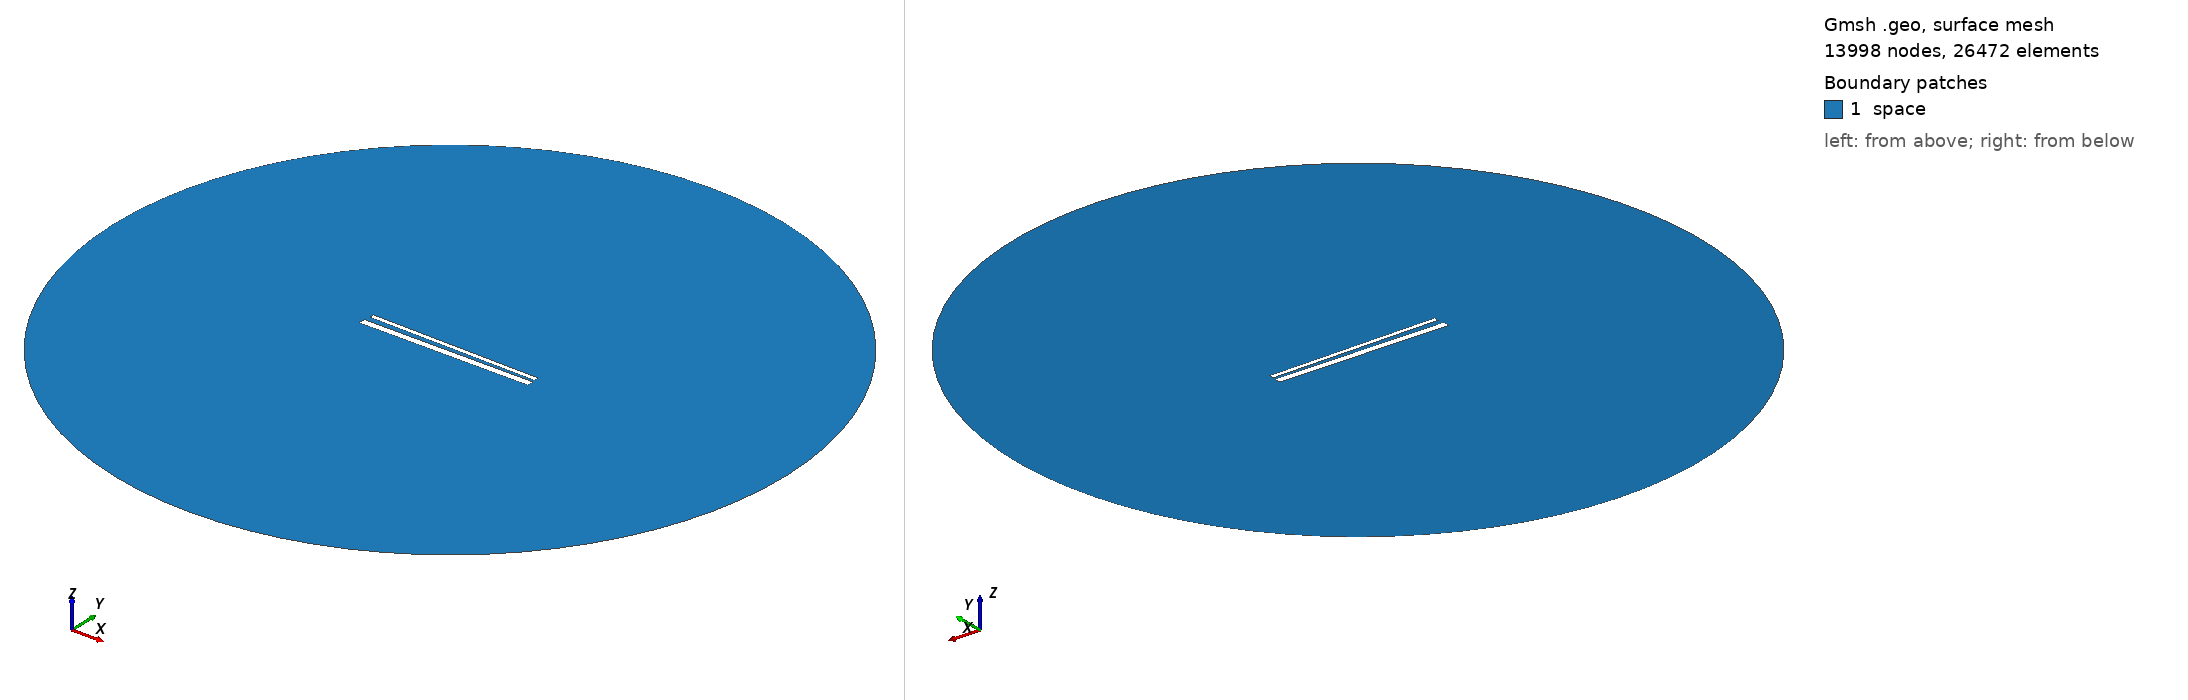

Gmsh geometry script, surface-meshed: 13998 nodes, 26472 surface elements. Boundary patches (legend numbers): 1 space. Left view from above one corner, right view from below the opposite corner. Legend entries are the model's physical surfaces. The drawing asked Gmsh for element sizes between 1% and 20% of the model's largest extent; the script's own settings can give other sizes.

=== 850.geo (drawn) ===
// Set the geometry kernel
SetFactory("OpenCASCADE");

//---------------------------------------
// Rectangles
//---------------------------------------

// Rectangle 1 (top)
Point(1) = {-49.455555555555556, 1.5166666666666666, 0, 1.0};
Point(2) = {49.455555555555556, 1.5166666666666666, 0, 1.0};
Point(3) = {49.455555555555556, 4.427777777777778, 0, 1.0};
Point(4) = {-49.455555555555556, 4.427777777777778, 0, 1.0};

Line(1) = {1, 2};
Line(2) = {2, 3};
Line(3) = {3, 4};
Line(4) = {4, 1};

Line Loop(1) = {1, 2, 3, 4};
Plane Surface(1) = {1};

Rotate { {0, 0, 1}, {0,  0.9722222222222222,  0}, -0.017 } {
  Surface{1};
}

// Rectangle 2 (bottom)
Point(5) = {-50,-0.9722222222222222, 0, 1.0};
Point(6) = { 50,-0.9722222222222222, 0, 1.0};
Point(7) = { 50,-4.972222222222222, 0, 1.0};
Point(8) = {-50,-4.972222222222222, 0, 1.0};

Line(5) = {5, 6};
Line(6) = {6, 7};
Line(7) = {7, 8};
Line(8) = {8, 5};

Line Loop(2) = {5, 6, 7, 8};
Plane Surface(2) = {2}; 


//---------------------------------------
// Circle
//---------------------------------------

// Define points
Point(9) = {0, 0, 0};        // Center
Point(10) = {200, 0, 0};     // Start point
Point(11) = {0, 200, 0};     // 90 degrees
Point(12) = {-200, 0, 0};    // 180 degrees
Point(13) = {0, -200, 0};    // 270 degrees

// Define circle arcs (each needs start, center, end)
Circle(9) = {10, 9, 11};
Circle(10) = {11, 9, 12};
Circle(11) = {12, 9, 13};
Circle(12) = {13, 9, 10};

// Define curve loop and surface if needed
Curve Loop(3) = {9, 10, 11, 12};
Surface(3) = {3};

// Subtract Rectangles from Circle
BooleanDifference{ Surface{3}; Delete; }{ Surface{1}; Surface{2}; Delete; }

//---------------------------------------
// Transfinite Lines and Surface
//---------------------------------------
r = 7;
Transfinite Line {1, 3} = 50*r Using Progression 1;
Transfinite Line {2, 4} = 2*r Using Progression 1;
Transfinite Line {5, 7} = 50*r Using Progression 1;
Transfinite Line {6, 8} = 2*r Using Progression 1;
Transfinite Line {9, 10, 11, 12} = 20 Using Progression 1;

//---------------------------------------
// Define Physical Groups
//---------------------------------------                

//--- Physical Curves
// Physical groups for boundaries
Physical Line("force_segment", 10) = {1};
Physical Line("upper_plate", 11) = {2, 3, 4};
Physical Line("lower_plate", 12) = {5, 6, 7, 8};
Physical Line("boundary", 20) = {9, 10, 11, 12};

//--- Physical Surfaces
Physical Surface("space", 30) = {3};

//---------------------------------------
// 6. Generate the Mesh
//---------------------------------------
Mesh 2;  // 2D mesh generation
